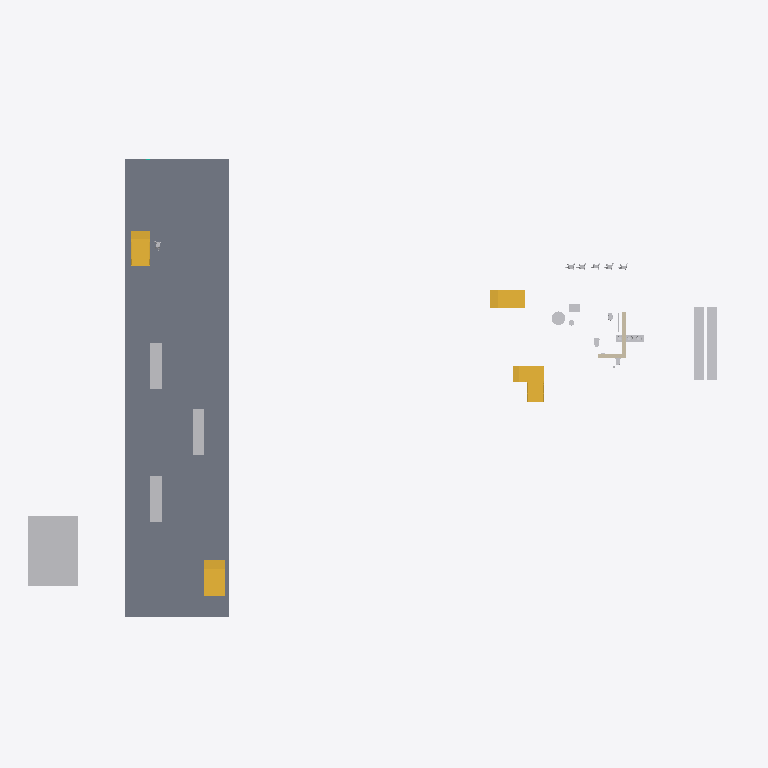
Plan cut of the same IFC building model at storey 'Level 1' (level 0.00 m, cut at 1.40 m), seen from above with north up, elements coloured by IFC class: 28 other elements (light grey), 4 stairs (yellow), 2 walls (beige), 1 slab (grey). Cut surfaces are drawn darker.
Extent 52.1 m × 36.6 m × 21.5 m (x, y, z). Storeys (5): Level 1 at 0.00 m; Level 2 at 3.66 m; Level 3 at 6.71 m; Level 4 at 9.75 m; Roof Deck at 12.80 m. Elements (84): 40 IfcBuildingElementProxy, 13 IfcWallStandardCase, 9 IfcStair, 8 IfcFlowTerminal, 6 IfcSlab, 5 IfcFurnishingElement, 2 IfcCurtainWall, 1 IfcRailing.

HEADER;
FILE_DESCRIPTION(('ViewDefinition [CoordinationView_V2.0]','Option [Drawing Scale: [number]]','Option [Global Unique Identifiers (GUID): Keep existing]','Option [Elements to export: Visible elements (on all stories)]','Option [Partial Structure Display: Entire Model]','Option [IFC Domain: All]','Option [Structural Function: All Elements]','Option [Convert Grid elements: On]','[18 more]'),'2;1');
FILE_NAME('301 3rd project Light Test.ifc','2014-10-21T11:15:47',(''),(''),'PreProc - EDM 5.0','IFC file generated by Graphisoft ArchiCAD-64 18.0.0 INT FULL Windows version (IFC2x3 add-on version: 3006 INT FULL).','');
FILE_SCHEMA(('IFC2X3'));
ENDSEC;
DATA;
#46=IFCPROJECT('344O7vICcwH8qAEnwJDjSU',#15,'Project',$,$,$,$,(#43),#32);
#63=IFCSITE('20FpTZCqJy2vhVJYtjuIce',#15,'Site',$,$,#60,$,$,.ELEMENT.,$,$,$,$,$);
#84=IFCBUILDING('00tMo7QcxqWdIGvc4sMN2A',#15,'Building',$,$,#82,$,$,.ELEMENT.,$,$,$);
#99=IFCBUILDINGSTOREY('1oZ0wPs_PE8ANCPg3bIs4j',#15,'Level 1',$,$,#97,$,$,.ELEMENT.,0.0);
#83664=IFCBUILDINGSTOREY('2F0V3QPDDFMRTpJqxqPeZR',#15,'Level 2',$,$,#83663,$,$,.ELEMENT.,3657.6);
#131406=IFCBUILDINGSTOREY('3y21AUC9X4yAqzLGUny16E',#15,'Level 3',$,$,#131405,$,$,.ELEMENT.,6705.6);
#133800=IFCBUILDINGSTOREY('2ug6IqybHB$hcp7z2bLN0D',#15,'Level 4',$,$,#133799,$,$,.ELEMENT.,9753.6);
#136194=IFCBUILDINGSTOREY('0aAC8Xv1T8Qwhk$49Ariqy',#15,'Roof Deck',$,$,#136193,$,$,.ELEMENT.,12801.6);
#152=IFCSLAB('0fvxzEP49CNhPBY8SOtklQ',#15,'SLA - 001',$,$,#112,#147,'29E7BF4E-6442-4C5E-B64B-888718DEEBDA',.FLOOR.);
#466=IFCBUILDINGELEMENTPROXY('16UCQ5$$DEWeR8Tpym1wxV',#15,'MORPH-012',$,$,#391,#463,'4678C685-FFF3-4E82-86C8-773F3007AEDF',$);
#77936=IFCSTAIR('2dKhOfi21FFR9HVYi98OYt',#15,'STA - 010',$,$,#71425,#77933,'A752B629-B020-4F3D-B251-7E2B092188B7',.NOTDEFINED.);
#80612=IFCSTAIR('2cZGobYrH1VBwEGZJFWp8A',#15,'STA - 010',$,$,#77957,#80609,'A68D0CA5-8B54-417C-BE8E-4234CF83320A',.NOTDEFINED.);
#3210=IFCSTAIR('1yP6$5movAEgw9RcZl307f',#15,'STA - 007',$,$,#711,#3207,'7C646FC5-C32E-4A3A-AE89-6E68EF0C01E9',.NOTDEFINED.);
#83118=IFCSTAIR('1Vyfu9AZz8fg7M_dsVAKIC',#15,'STA - 007',$,$,#80633,#83115,'5FF29E09-2A3F-48A6-A1D6-FA7D9F29448C',.NOTDEFINED.);
#71404=IFCBUILDINGELEMENTPROXY('0Fug1coWH2xg800yLOo2K$',#15,'MORPH-007',$,$,#71323,#71401,'0FE2A066-CA04-42EE-A200-03C558C8253F',$);
#83214=IFCBUILDINGELEMENTPROXY('0D5JNSNbfAH801g7RbIKAo',#15,'MORPH-006',$,$,#83139,#83211,'0D1535DC-5E5A-4A44-8001-A876E54942B2',$);
#83246=IFCBUILDINGELEMENTPROXY('2gfrKFBKf8AgQRZrp2qofK',#15,'MORPH-007',$,$,#83235,#83243,'AAA7550F-2D4A-482A-A69B-8F5CC2D32A54',$);
#34978=IFCWALLSTANDARDCASE('2bGh6k1uv7QPG0g5avlgcj',#15,'SW - 002',$,$,#34940,#34974,'A542B1AE-078E-[number]-A85939BEA9AD');
#32653=IFCFLOWTERMINAL('0HfcvtUfz4Mxsz05NY3SLJ',#15,'FU - 008',$,$,#28023,#32650,'11A66E77-7A9F-445B-BDBD-0055E20DC553');
#34567=IFCFURNISHINGELEMENT('3q4HFD4295PRhanhzbPhn1',#15,'FU - 010',$,$,#32723,#34564,'F41113CD-[number]-BAE4-C6BF6566BC41');
#530=IFCBUILDINGELEMENTPROXY('34$uUtAr54kw24vkP$PZkE',#15,'MORPH-002',$,$,#487,#527,'C4FF87B7-2B51-44BB-A084-E6E67F663B8E',$);
#594=IFCBUILDINGELEMENTPROXY('2mchQFHlb8_PsTzLC5y0KL',#15,'MORPH-002',$,$,#551,#591,'B09AB68F-46F9-48F9-9D9D-F55305F00515',$);
#690=IFCBUILDINGELEMENTPROXY('0I85AX9WD7CfqhPKHZPiSZ',#15,'MORPH-002',$,$,#679,#687,'122052A1-[number]-9D2B-65446366C723',$);
#34648=IFCBUILDINGELEMENTPROXY('29YvVvG1T4EvXX5S5itSSk',#15,'MORPH-002',$,$,#34637,#34645,'898B97F9-4017-443B-9861-15C16CDDC72E',$);
#34680=IFCBUILDINGELEMENTPROXY('1eHv53RbDFwPNu76i6WoVh',#15,'MORPH-002',$,$,#34669,#34677,'[number]-6E53-4FE9-95F8-1C6B068327EB',$);
#34840=IFCBUILDINGELEMENTPROXY('0_BgTMYqL0eAJpuws2ilU6',#15,'MORPH-002',$,$,#34829,#34837,'3E2EA756-8B45-40A0-A4F3-E3AD82B2F786',$);
#34901=IFCWALLSTANDARDCASE('1taP63FPb20Auwkku93CJP',#15,'SW - 003',$,$,#34861,#34897,'[number]-3D99-4200-AE3A-BAEE090CC4D9');
#626=IFCBUILDINGELEMENTPROXY('3ctCESNEb9$xcvA_9svyQ4',#15,'MORPH-002',$,$,#615,#623,'E6DCC39C-5CE9-49FF-B9B9-2BE276E7C684',$);
#658=IFCBUILDINGELEMENTPROXY('3ziqoQ69TBffsfdIBD$vak',#15,'MORPH-002',$,$,#647,#655,'FDB34C9A-1897-4BA6-9DA9-9D22CDFF992E',$);
#32702=IFCBUILDINGELEMENTPROXY('3bT6zuy0T6tvtF9NPGUAWT',#15,'MORPH-002',$,$,#32691,#32699,'E5746F78-F007-46DF-9DCF-25765078A81D',$);
#34616=IFCBUILDINGELEMENTPROXY('1y2HG2ewbAwufnat4WDWXS',#15,'MORPH-002',$,$,#34605,#34613,'7C091402-A3A9-4AEB-8A71-93712036085C',$);
#34712=IFCBUILDINGELEMENTPROXY('24wNeH2hf9PuVzgmI_F$ZM',#15,'MORPH-002',$,$,#34701,#34709,'84E97A11-0ABA-4967-87FD-AB04BE3FF8D6',$);
#34744=IFCBUILDINGELEMENTPROXY('3yJOXESnD1XQbFo$vOGReU',#15,'MORPH-002',$,$,#34733,#34741,'FC4D884E-[number]-A94F-CBFE5841BA1E',$);
#34776=IFCBUILDINGELEMENTPROXY('1SG_NB4c9ARw47s1DaZx2x',#15,'MORPH-002',$,$,#34765,#34773,'5C43E5CB-1262-4A6F-A107-D813648FB0BB',$);
#34808=IFCBUILDINGELEMENTPROXY('1E_Q2DUG9EwQ7nBF9jO61e',#15,'MORPH-002',$,$,#34797,#34805,'4EF9A08D-7902-4EE9-A1F1-2CF26D606068',$);
#8104=IFCFURNISHINGELEMENT('2OxKi8Oxb4Lw6cawzLZ1PI',#15,'FU - 002',$,$,#7711,#8101,'98ED4B08-63B9-4457-A1A6-93AF558C1652');
#11843=IFCBUILDINGELEMENTPROXY('0L4OMFivLCbPRGjvYQt7QF',#15,'FU - 003',$,$,#8142,#11840,'1511858F-B395-4C95-96D0-B7989ADC768F',$);
#27985=IFCFLOWTERMINAL('0S79iDpQD6qwipiyoGwFJV',#15,'FU - 007',$,$,#24087,#27982,'1C1C9B0D-CDA3-46D3-AB33-B3CC90E8F4DF');
#21549=IFCFLOWTERMINAL('12kQIXskH6gPyYOOD0AydO',#15,'FU - 005',$,$,#11968,#21546,'42B9A4A1-DAE4-46A9-9F22-6183402BC9D8');
#84091=IFCBUILDINGELEMENTPROXY('0th_2SozfFzvBrzteub_5x',#15,'FU - 011',$,$,#84080,#84088,'37AFE09C-CBDA-4FF7-92F5-F77A3897E17B',$);
#71170=IFCBUILDINGELEMENTPROXY('1UHAbKvp105uP0CN$b95Ck',#15,'FU - 015',$,$,#35005,#71167,'5E44A954-E730-[number]-317FE524532E',$);
#71270=IFCBUILDINGELEMENTPROXY('2WUDyLzSjDZfyIQJc2FQ2E',#15,'FU - 018',$,$,#71259,#71267,'A078DF15-F5CB-4D8E-9F12-6939823DA08E',$);
#71206=IFCBUILDINGELEMENTPROXY('2Z668XuyH8zhZC7ifrjUDK',#15,'FU - 016',$,$,#71195,#71203,'A3186221-E3C4-48F6-B8CC-1ECA75B5E354',$);
ENDSEC;